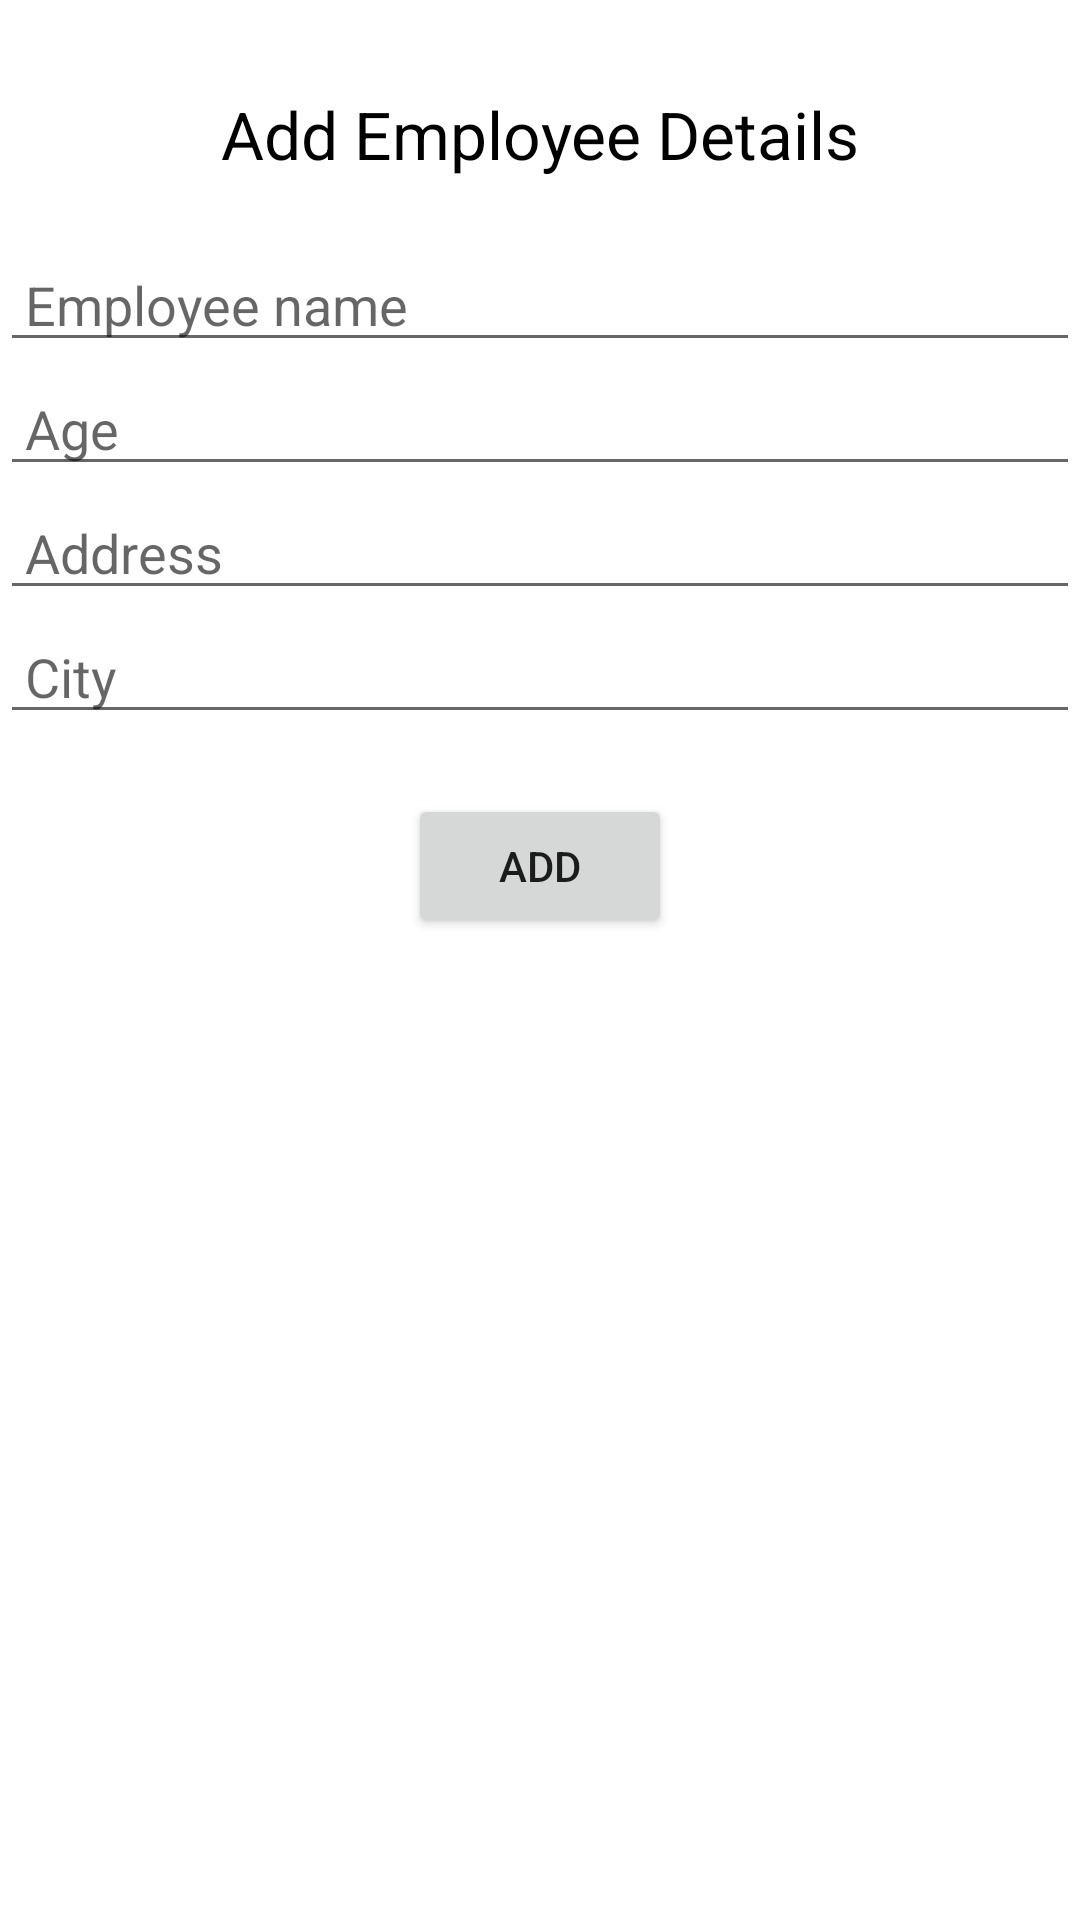

Android layout source for this screen:
<!-- AndroidManifest.xml: application theme Theme.SpringCtAssessment -->
<!-- res/layout/activity_add_employee.xml -->
<?xml version="1.0" encoding="utf-8"?>
<layout xmlns:android="http://schemas.android.com/apk/res/android"
    xmlns:app="http://schemas.android.com/apk/res-auto"
    xmlns:tools="http://schemas.android.com/tools">

    <androidx.constraintlayout.widget.ConstraintLayout
        android:layout_width="match_parent"
        android:layout_height="match_parent"
        android:layout_marginHorizontal="28dp"
        tools:context=".AddEmployeeActivity">

        <androidx.appcompat.widget.AppCompatTextView
            android:id="@+id/title"
            style="@style/TextAppearance.Material3.ActionBar.Title"
            android:layout_width="match_parent"
            android:layout_height="wrap_content"
            android:layout_marginTop="30dp"
            android:gravity="center"
            android:text="Add Employee Details"
            app:layout_constraintTop_toTopOf="parent" />


        <androidx.appcompat.widget.AppCompatEditText
            android:id="@+id/emp_name"
            android:layout_width="match_parent"
            android:layout_height="wrap_content"
            android:layout_marginTop="20dp"
            android:hint=" Employee name"
            android:inputType="text"
            app:layout_constraintTop_toBottomOf="@id/title" />

        <androidx.appcompat.widget.AppCompatEditText
            android:id="@+id/emp_age"
            android:layout_width="match_parent"
            android:layout_height="wrap_content"
            android:hint=" Age"
            android:inputType="number"
            app:layout_constraintTop_toBottomOf="@id/emp_name" />

        <androidx.appcompat.widget.AppCompatEditText
            android:id="@+id/emp_address"
            android:layout_width="match_parent"
            android:layout_height="wrap_content"
            android:hint=" Address"
            android:inputType="textPostalAddress"
            app:layout_constraintTop_toBottomOf="@id/emp_age" />

        <androidx.appcompat.widget.AppCompatEditText
            android:id="@+id/emp_city"
            android:layout_width="match_parent"
            android:layout_height="wrap_content"
            android:hint=" City"
            android:inputType="text"
            app:layout_constraintTop_toBottomOf="@id/emp_address" />


        <androidx.appcompat.widget.AppCompatButton
            android:id="@+id/add_emp"
            style="button"
            android:layout_width="wrap_content"
            android:layout_height="wrap_content"
            android:layout_marginTop="20dp"
            android:text=" Add "
            app:layout_constraintEnd_toEndOf="parent"
            app:layout_constraintStart_toStartOf="parent"
            app:layout_constraintTop_toBottomOf="@id/emp_city" />


    </androidx.constraintlayout.widget.ConstraintLayout>
</layout>
<!-- resources referenced by this layout -->
<resources>
  <style name="Theme.SpringCtAssessment" parent="Theme.MaterialComponents.DayNight.DarkActionBar">
          
          <item name="colorPrimary">@color/purple_500</item>
          <item name="colorPrimaryVariant">@color/purple_700</item>
          <item name="colorOnPrimary">@color/white</item>
          
          <item name="colorSecondary">@color/teal_200</item>
          <item name="colorSecondaryVariant">@color/teal_700</item>
          <item name="colorOnSecondary">@color/black</item>
          
          <item name="android:statusBarColor">?attr/colorPrimaryVariant</item>
          
      </style>
  <!-- not gathered from this repository: default colours our renderer supplied (Android Studio template values) -->
  <color name="purple_500">#FF6200EE</color>
  <color name="purple_700">#FF3700B3</color>
  <color name="teal_200">#FF03DAC5</color>
  <color name="teal_700">#FF018786</color>
  <color name="black">#FF000000</color>
  <color name="white">#FFFFFFFF</color>
</resources>
